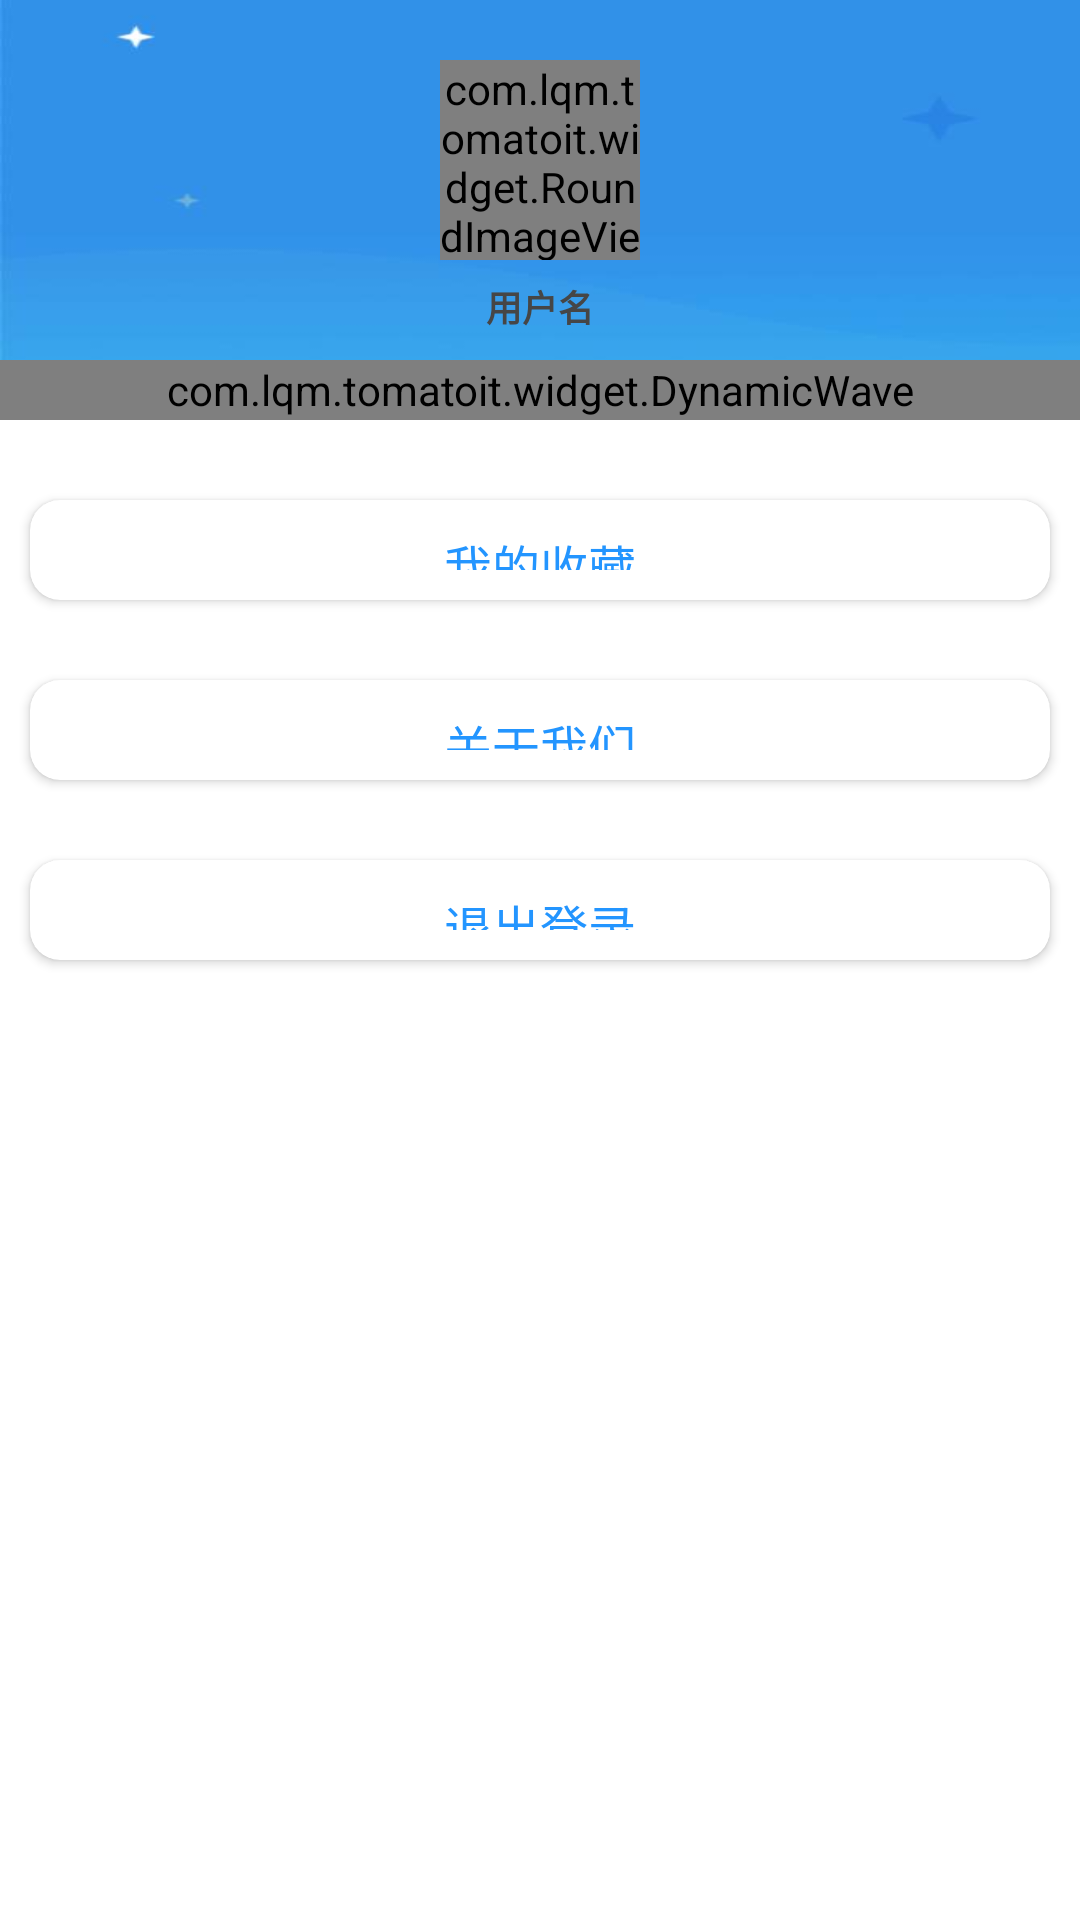

Reconstruct the res/layout file that produces this screen, plus the resources it refers to.
<!-- AndroidManifest.xml: application theme AppTheme -->
<!-- res/layout/frag_user.xml -->
<?xml version="1.0" encoding="utf-8"?>
<LinearLayout xmlns:android="http://schemas.android.com/apk/res/android"
    xmlns:app="http://schemas.android.com/apk/res-auto"
    android:layout_width="match_parent"
    android:layout_height="match_parent"
    android:background="@color/white"
    android:orientation="vertical">

    <RelativeLayout
        android:layout_width="match_parent"
        android:layout_height="wrap_content">

        <LinearLayout
            android:id="@+id/ll_user_info"
            android:layout_width="match_parent"
            android:layout_height="420px"
            android:background="@mipmap/bg_user"
            android:gravity="center_horizontal"
            android:orientation="vertical">

            <com.lqm.tomatoit.widget.RoundImageView
                android:id="@+id/iv_photo"
                android:layout_width="200px"
                android:layout_height="200px"
                android:layout_centerInParent="true"
                android:layout_gravity="center_horizontal"
                android:layout_marginTop="60px"
                android:src="@mipmap/ic_photo"
                app:type="circle" />

            <TextView
                android:id="@+id/tv_name"
                android:layout_width="wrap_content"
                android:layout_height="wrap_content"
                android:layout_marginTop="20px"
                android:text="用户名"
                android:textColor="@color/text0"
                android:textSize="@dimen/text_big_size"
                android:textStyle="bold" />

        </LinearLayout>

        <com.lqm.tomatoit.widget.DynamicWave
            android:id="@+id/dynamicWave"
            android:layout_width="match_parent"
            android:layout_height="60px"
            android:layout_alignBottom="@id/ll_user_info" />

    </RelativeLayout>

    <android.support.v7.widget.CardView
        android:id="@+id/cv_collect"
        android:layout_width="match_parent"
        android:layout_height="100px"
        android:layout_marginLeft="30px"
        android:layout_marginRight="30px"
        android:layout_marginTop="80px"
        app:cardCornerRadius="10dp"
        app:contentPadding="10dp">

        <TextView
            android:layout_width="wrap_content"
            android:layout_height="wrap_content"
            android:layout_gravity="center"
            android:text="我的收藏"
            android:textColor="@color/main"
            android:textSize="@dimen/text_special_size" />

    </android.support.v7.widget.CardView>

    <android.support.v7.widget.CardView
        android:id="@+id/cv_about"
        android:layout_width="match_parent"
        android:layout_height="100px"
        android:layout_marginLeft="30px"
        android:layout_marginRight="30px"
        android:layout_marginTop="80px"
        app:cardCornerRadius="10dp"
        app:contentPadding="10dp">

        <TextView
            android:layout_width="wrap_content"
            android:layout_height="wrap_content"
            android:layout_gravity="center"
            android:text="关于我们"
            android:textColor="@color/main"
            android:textSize="@dimen/text_special_size" />

    </android.support.v7.widget.CardView>

    <android.support.v7.widget.CardView
        android:id="@+id/cv_logou"
        android:layout_width="match_parent"
        android:layout_height="100px"
        android:layout_marginLeft="30px"
        android:layout_marginRight="30px"
        android:layout_marginTop="80px"
        app:cardCornerRadius="10dp"
        app:contentPadding="10dp">

        <TextView
            android:id="@+id/tv_logou"
            android:layout_width="wrap_content"
            android:layout_height="wrap_content"
            android:layout_gravity="center"
            android:text="退出登录"
            android:textColor="@color/main"
            android:textSize="@dimen/text_special_size" />

    </android.support.v7.widget.CardView>

</LinearLayout>
<!-- resources referenced by this layout -->
<resources>
  <color name="main">#2395FF</color>
  <color name="text0">#464646</color>
  <color name="white">#fff</color>
  <dimen name="text_big_size">36px</dimen>
  <dimen name="text_special_size">48px</dimen>
  <!-- mipmap bg_user: jpg bitmap (mipmap-xhdpi, 3592 bytes) -->
  <!-- mipmap ic_photo: png bitmap (mipmap-xhdpi, 424687 bytes) -->
  <style name="AppTheme" parent="AppTheme.Base">
          
  
      </style>
  <style name="AppTheme.Base" parent="Theme.AppCompat.Light.NoActionBar">
          
          <item name="colorPrimary">@color/colorPrimary</item>
          <item name="colorPrimaryDark">@color/colorPrimaryDark</item>
          <item name="colorAccent">@color/colorAccent</item>
          
          <item name="windowNoTitle">true</item>
          <item name="windowActionBar">false</item>
          
          <item name="android:windowAnimationStyle">@style/activityAnimation</item>
      </style>
  <color name="colorPrimary">#2395FF</color>
  <color name="colorPrimaryDark">#1189F8</color>
  <color name="colorAccent">#FF4081</color>
  <style name="activityAnimation" parent="@android:style/Animation">
          <item name="android:activityOpenEnterAnimation">@anim/slide_right_in</item>
          <item name="android:activityOpenExitAnimation">@anim/slide_left_out</item>
          <item name="android:activityCloseEnterAnimation">@anim/slide_left_in</item>
          <item name="android:activityCloseExitAnimation">@anim/slide_right_out</item>
      </style>
</resources>
